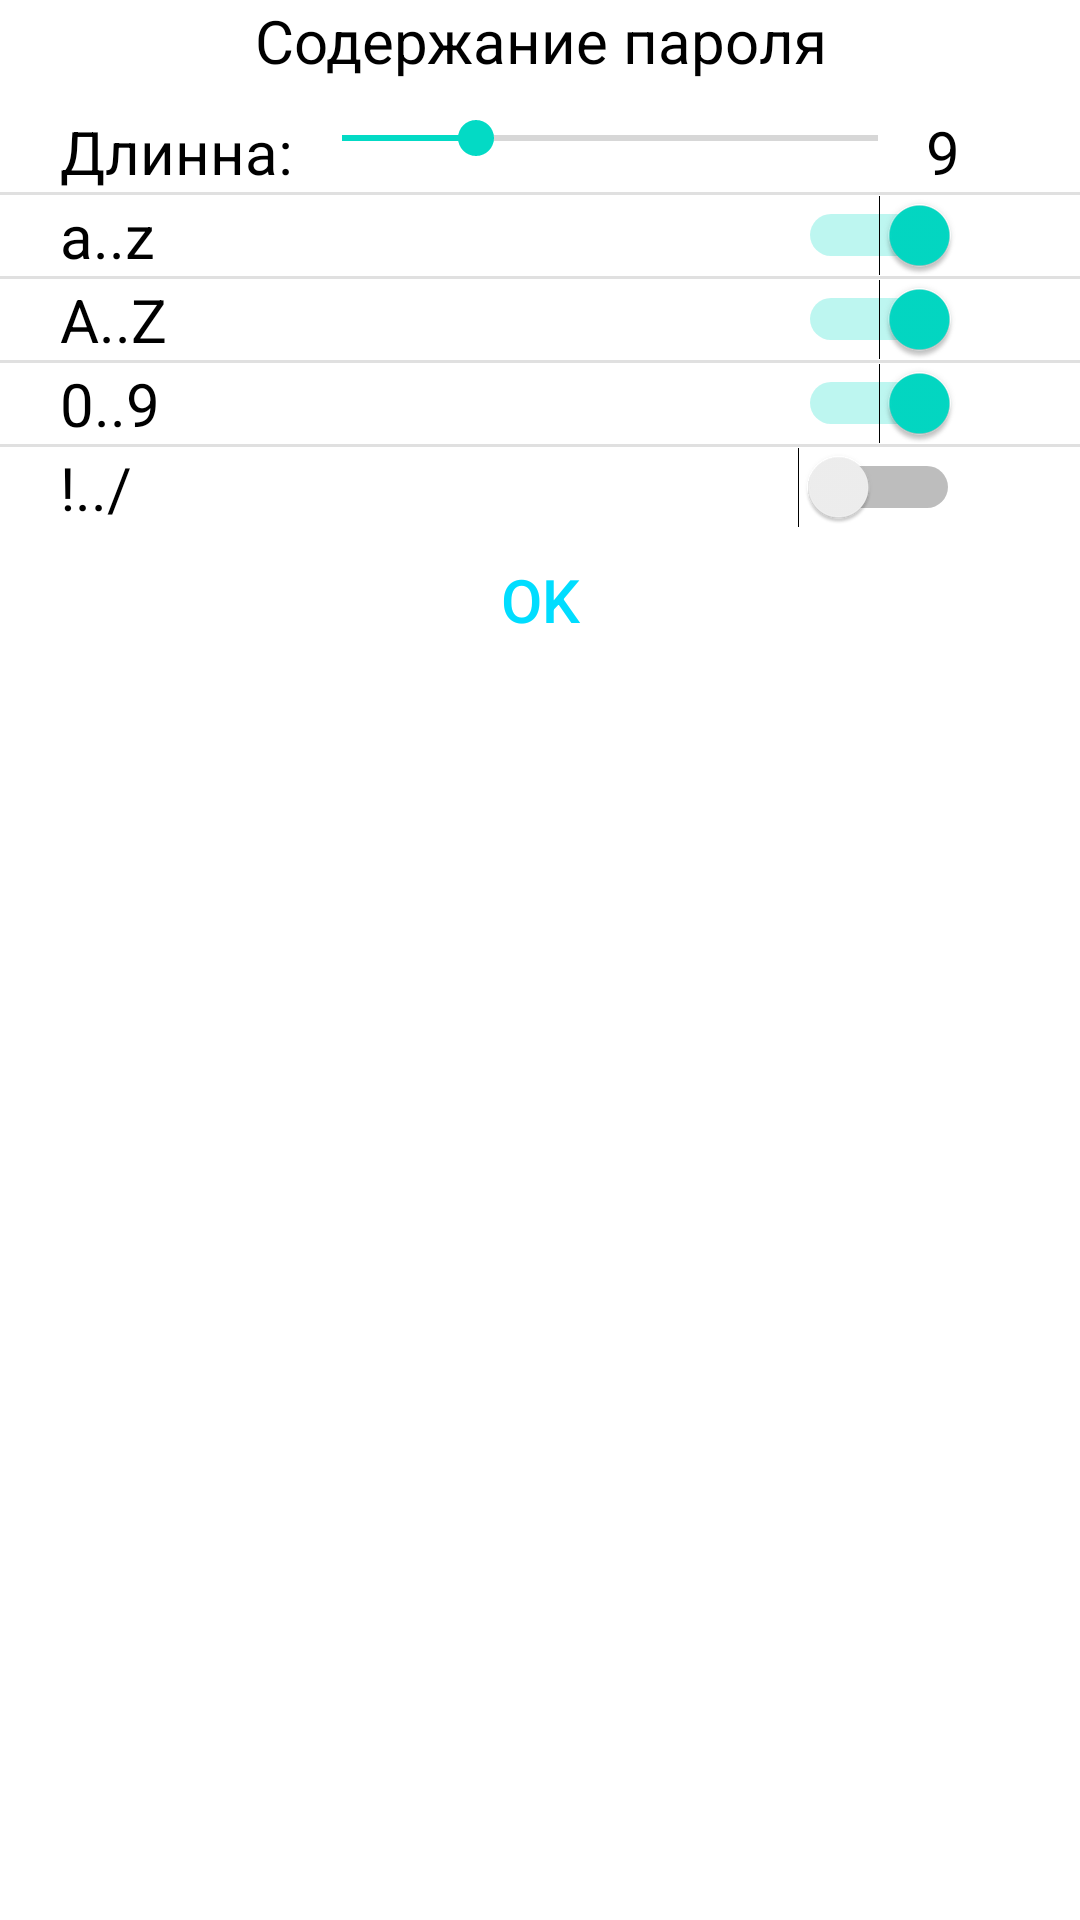

Layout XML and referenced resources for this Android screen:
<!-- AndroidManifest.xml: application theme AppTheme -->
<!-- res/layout/filter_layout.xml -->
<?xml version="1.0" encoding="utf-8"?>
<LinearLayout
    xmlns:android="http://schemas.android.com/apk/res/android"
    android:layout_width="match_parent"
    android:layout_height="match_parent"
    android:orientation="vertical"
    >

    <TextView
        android:layout_width="match_parent"
        android:layout_height="wrap_content"
        android:text="Содержание пароля"
        android:textSize="20sp"
        android:textColor="@android:color/black"
        android:gravity="center"
        />
    <LinearLayout
        android:layout_width="match_parent"
        android:layout_height="wrap_content"
        android:layout_marginTop="10dp"
        android:orientation="horizontal">
        <TextView
            android:layout_width="wrap_content"
            android:layout_height="wrap_content"
            android:textSize="20sp"
            android:textColor="@android:color/black"
            android:layout_marginStart="20dp"
            android:text="Длинна:"/>
        <SeekBar
            android:layout_width="0dp"
            android:layout_height="wrap_content"
            android:layout_weight="1"
            android:max="18"
            android:min="6"
            android:progress="9"
            android:id="@+id/maxLength"/>
        <TextView
            android:layout_width="wrap_content"
            android:layout_height="wrap_content"
            android:text="9"
            android:textSize="20sp"
            android:textColor="@android:color/black"
            android:id="@+id/maxSizeTextBox"
            android:layout_marginEnd="40dp"
            />

    </LinearLayout>

    <View
        android:layout_width="match_parent"
        android:layout_height="1dp"
        android:background="?android:attr/listDivider"/>
    <Switch
        android:layout_width="match_parent"
        android:layout_height="wrap_content"
        android:text="a..z"
        android:textSize="20sp"
        android:textColor="@android:color/black"
        android:layout_marginStart="20dp"
        android:layout_marginEnd="40dp"
        android:id="@+id/switchaz"
        android:checked="true"
        />
    <View
        android:layout_width="match_parent"
        android:layout_height="1dp"
        android:background="?android:attr/listDivider"/>
    <Switch
        android:layout_width="match_parent"
        android:layout_height="wrap_content"
        android:text="A..Z"
        android:textSize="20sp"
        android:textColor="@android:color/black"
        android:layout_marginStart="20dp"
        android:layout_marginEnd="40dp"
        android:id="@+id/switchAZ"
        android:checked="true"
        />
    <View
        android:layout_width="match_parent"
        android:layout_height="1dp"
        android:background="?android:attr/listDivider"/>
    <Switch
        android:layout_width="match_parent"
        android:layout_height="wrap_content"
        android:text="0..9"
        android:textSize="20sp"
        android:textColor="@android:color/black"
        android:layout_marginStart="20dp"
        android:layout_marginEnd="40dp"
        android:id="@+id/switch09"
        android:checked="true"
        />
    <View
        android:layout_width="match_parent"
        android:layout_height="1dp"
        android:background="?android:attr/listDivider"/>
    <Switch
        android:layout_width="match_parent"
        android:layout_height="wrap_content"
        android:text="!../"
        android:textSize="20sp"
        android:textColor="@android:color/black"
        android:layout_marginStart="20dp"
        android:layout_marginEnd="40dp"
        android:id="@+id/switchSpecial"
        android:checked="false"
        />

    <Button
        android:id="@+id/filterOkBT"
        android:layout_width="match_parent"
        android:layout_height="wrap_content"
        android:background="@android:color/transparent"
        android:text="Ok"
        android:textColor="@android:color/holo_blue_bright"
        android:textSize="20sp" />


</LinearLayout>
<!-- resources referenced by this layout -->
<resources>
  <style name="AppTheme" parent="Theme.MaterialComponents.Light.NoActionBar">
          
          <item name="colorPrimary">@color/colorPrimary</item>
          <item name="colorPrimaryDark">@color/colorPrimaryDark</item>
          <item name="colorAccent">@color/colorAccent</item>
      </style>
  <color name="colorPrimary">#C9A3FF</color>
  <color name="colorPrimaryDark">#FF7409</color>
  <color name="colorAccent">#03DAC5</color>
</resources>
